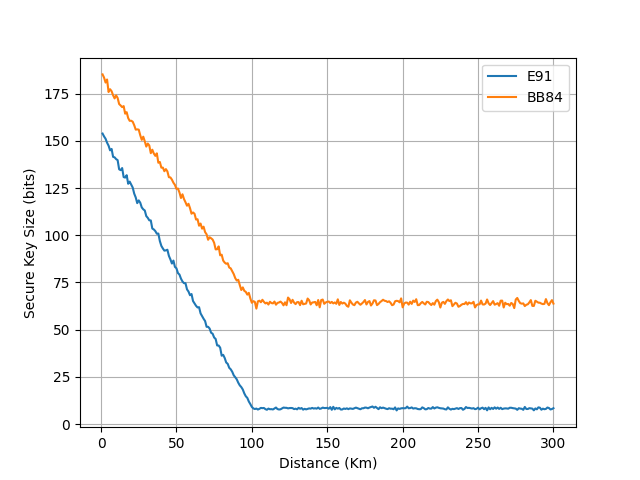

The data file committed next to this chart (first rows):
distance, BB84, E91
1, 185.2, 153.9
2, 183.6, 152.4
3, 180.9, 151.2
4, 182.5, 149.1
5, 175.9, 147.5
6, 177.4, 145
7, 176.3, 145.7
8, 174.2, 141.6
9, 172.5, 141.3
10, 174.1, 140.4
11, 172.8, 139.8
12, 169.5, 135
13, 168.8, 134.5
14, 167.9, 135.6
15, 168.4, 130.8
16, 164.4, 130.6
17, 165.2, 131.8
18, 162.1, 127.3
19, 160.6, 128.4
20, 160.7, 126.8
21, 160.2, 125.3
22, 158.3, 122.1
23, 156, 120.1
24, 156.1, 117
25, 156, 118.5
26, 153.0, 117.3
27, 150.6, 114.8
28, 152.2, 113.8
29, 149.8, 113.2
30, 147.0, 110.2
31, 148.6, 109.2
32, 147.6, 107.9
33, 143.5, 107.9
34, 145.3, 103.6
35, 143.3, 103.1
36, 142.1, 102.2
37, 143.4, 100.8
38, 138.4, 100.9
39, 138.8, 96.94
40, 135.8, 94.38
41, 135.9, 93.02
42, 133.9, 91.88
43, 135.1, 92.02
44, 133.9, 92.36
45, 130.8, 89.1
46, 130.7, 87.24
47, 129.5, 85.04
48, 127.8, 86.6
49, 126.7, 83.26
50, 124.6, 82.52
51, 124.8, 79.98
52, 122.7, 79.2
53, 119.8, 77.04
54, 121.7, 75.54
55, 119.2, 74.64
56, 117.5, 74.64
57, 115.7, 71.36
58, 116.7, 70.2
59, 114.4, 68.24
60, 111.4, 68.88
... 240 more rows
